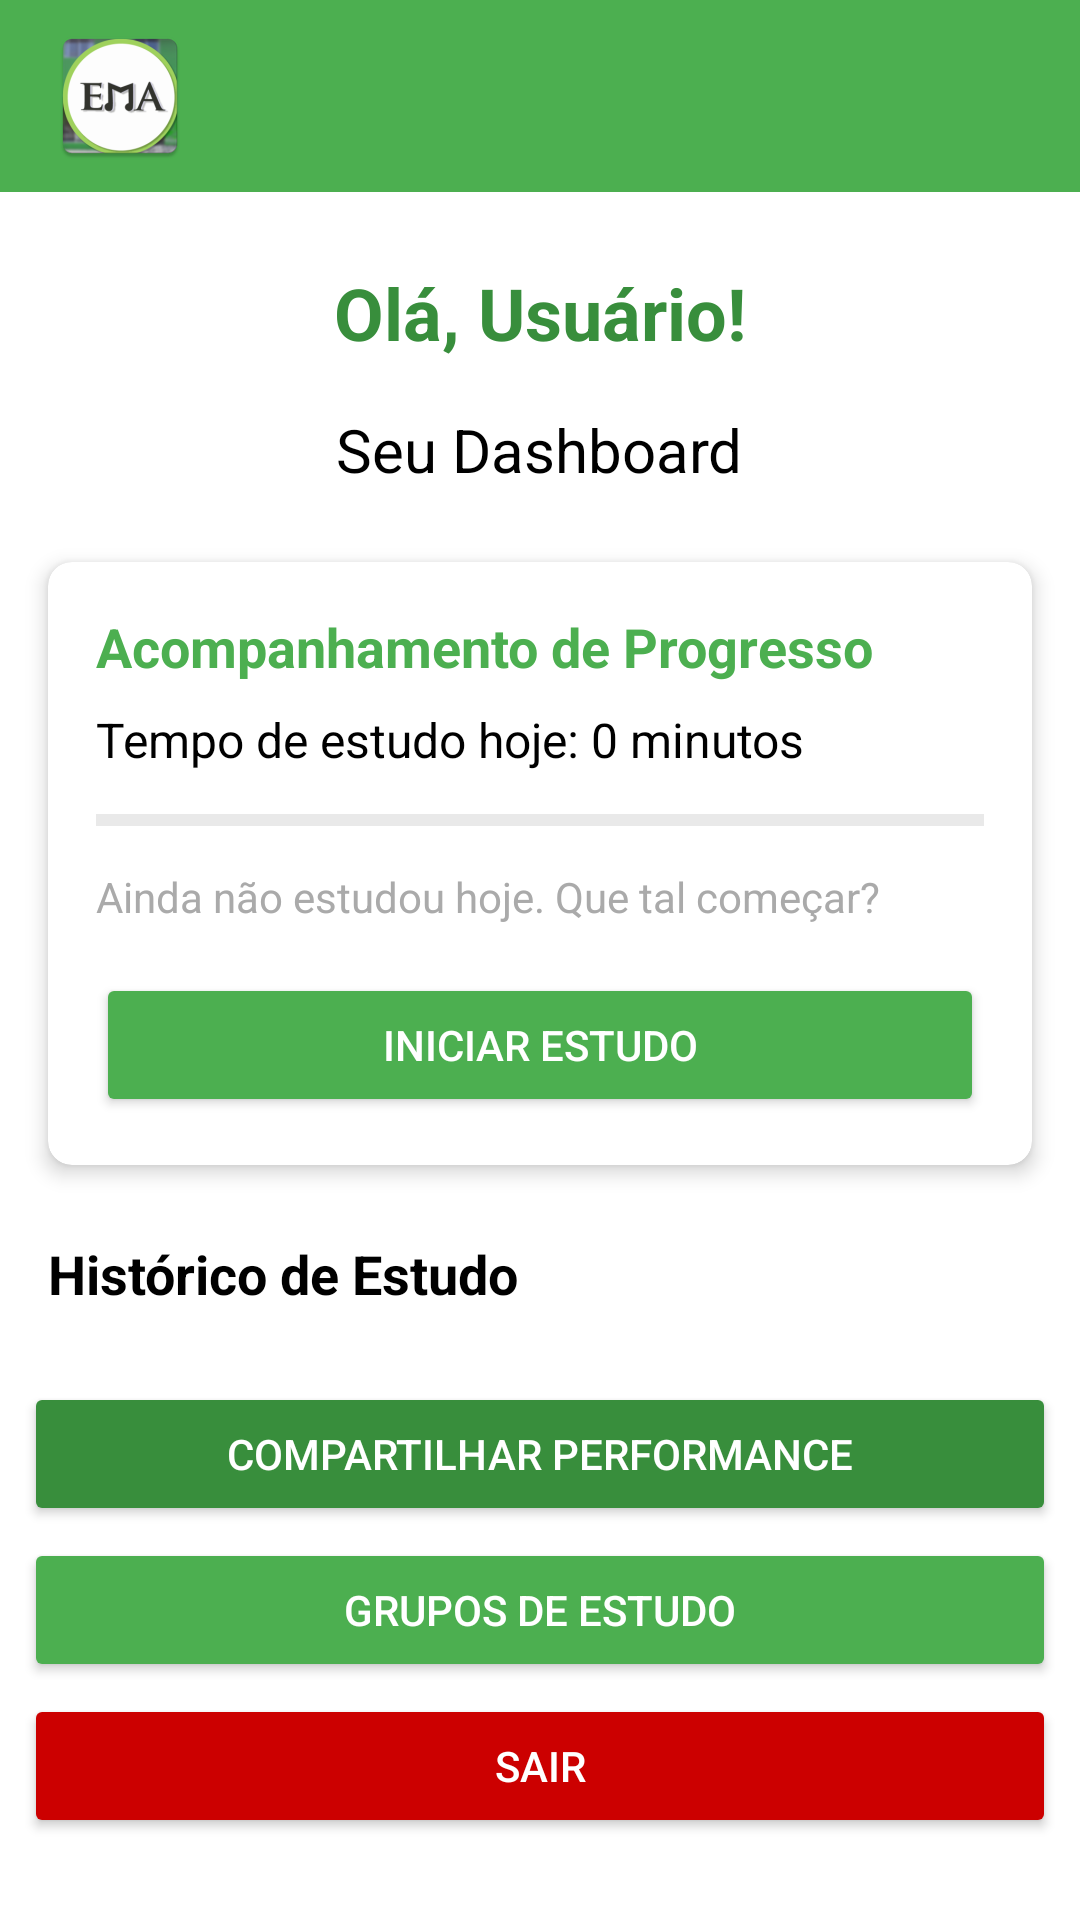

Layout XML and referenced resources for this Android screen:
<!-- AndroidManifest.xml: application theme Theme.MusicSchool -->
<!-- res/layout/activity_dashboard.xml -->
<?xml version="1.0" encoding="utf-8"?>
<androidx.constraintlayout.widget.ConstraintLayout
    xmlns:android="http://schemas.android.com/apk/res/android"
    xmlns:app="http://schemas.android.com/apk/res-auto"
    xmlns:tools="http://schemas.android.com/tools"
    android:layout_width="match_parent"
    android:layout_height="match_parent"
    android:background="@color/ema_white"
    tools:context=".activities.DashboardActivity"> <com.google.android.material.appbar.AppBarLayout
    android:id="@+id/app_bar_layout"
    android:layout_width="match_parent"
    android:layout_height="wrap_content"
    android:theme="?attr/actionBarTheme"
    app:layout_constraintTop_toTopOf="parent"
    app:layout_constraintStart_toStartOf="parent"
    app:layout_constraintEnd_toEndOf="parent">

    <androidx.appcompat.widget.Toolbar
        android:id="@+id/toolbar"
        android:layout_width="match_parent"
        android:layout_height="?attr/actionBarSize"
        android:background="?attr/colorPrimary"
        app:titleTextColor="?attr/colorOnPrimary"
        app:popupTheme="@style/Theme.AppCompat.Light"
        app:logo="@mipmap/ic_launcher_ema" />
</com.google.android.material.appbar.AppBarLayout>

    <androidx.core.widget.NestedScrollView
        android:layout_width="0dp"
        android:layout_height="0dp"
        app:layout_constraintTop_toBottomOf="@+id/app_bar_layout"
        app:layout_constraintBottom_toBottomOf="parent"
        app:layout_constraintStart_toStartOf="parent"
        app:layout_constraintEnd_toEndOf="parent">

        <LinearLayout
            android:layout_width="match_parent"
            android:layout_height="wrap_content"
            android:orientation="vertical">

            <TextView
                android:id="@+id/tv_welcome"
                android:layout_width="wrap_content"
                android:layout_height="wrap_content"
                android:layout_marginTop="24dp"
                android:layout_gravity="center_horizontal"
                android:text="@string/ema_strings_ola_usuario"
                android:textColor="@color/ema_green_dark"
                android:textSize="24sp"
                android:textStyle="bold" />

            <TextView
                android:id="@+id/tv_dashboard_title"
                android:layout_width="wrap_content"
                android:layout_height="wrap_content"
                android:layout_marginTop="16dp"
                android:layout_gravity="center_horizontal"
                android:text="@string/ema_strings_seu_dashboard"
                android:textColor="@color/ema_black"
                android:textSize="20sp" />

            <androidx.cardview.widget.CardView
                android:id="@+id/card_progress"
                android:layout_width="match_parent"
                android:layout_height="wrap_content"
                android:layout_marginStart="16dp"
                android:layout_marginTop="24dp"
                android:layout_marginEnd="16dp"
                app:cardCornerRadius="8dp"
                app:cardElevation="4dp"
                app:contentPadding="16dp">

                <LinearLayout
                    android:layout_width="match_parent"
                    android:layout_height="wrap_content"
                    android:orientation="vertical">

                    <TextView
                        android:layout_width="wrap_content"
                        android:layout_height="wrap_content"
                        android:text="@string/ema_strings_acompanhamento_de_progresso"
                        android:textColor="@color/ema_green_main"
                        android:textSize="18sp"
                        android:textStyle="bold" />

                    <TextView
                        android:id="@+id/tv_study_time"
                        android:layout_width="wrap_content"
                        android:layout_height="wrap_content"
                        android:layout_marginTop="8dp"
                        android:text="@string/ema_strings_tempo_de_estudo_hoje_0_minutos"
                        android:textColor="@color/ema_black"
                        android:textSize="16sp" />

                    <ProgressBar
                        android:id="@+id/progress_bar_study"
                        style="?android:attr/progressBarStyleHorizontal"
                        android:layout_width="match_parent"
                        android:layout_height="wrap_content"
                        android:layout_marginTop="8dp"
                        android:max="100"
                        android:progress="0"
                        android:progressTint="@color/ema_green_dark" />

                    <TextView
                        android:id="@+id/tv_progress_status"
                        android:layout_width="wrap_content"
                        android:layout_height="wrap_content"
                        android:layout_marginTop="8dp"
                        android:text="@string/ema_strings_ainda_n_o_estudou_hoje_que_tal_comecar"
                        android:textColor="@android:color/darker_gray"
                        android:textSize="14sp" />

                    <Button
                        android:id="@+id/btn_toggle_study"
                        android:layout_width="match_parent"
                        android:layout_height="wrap_content"
                        android:layout_marginTop="16dp"
                        android:backgroundTint="@color/ema_green_main"
                        android:text="@string/ema_strings_iniciar_estudo"
                        android:textColor="@color/ema_white" />

                </LinearLayout>
            </androidx.cardview.widget.CardView>

            <TextView
                android:id="@+id/tv_history_title"
                android:layout_width="wrap_content"
                android:layout_height="wrap_content"
                android:layout_marginTop="24dp"
                android:layout_marginStart="16dp"
                android:text="@string/ema_strings_historico_de_estudo"
                android:textColor="@color/ema_black"
                android:textSize="18sp"
                android:textStyle="bold" />

            <androidx.recyclerview.widget.RecyclerView
                android:id="@+id/rv_study_history"
                android:layout_width="match_parent"
                android:layout_height="wrap_content"
                android:layout_marginStart="16dp"
                android:layout_marginTop="8dp"
                android:layout_marginEnd="16dp"
                android:layout_marginBottom="16dp"
                app:layout_behavior="@string/appbar_scrolling_view_behavior"
                android:nestedScrollingEnabled="false"
                tools:listitem="@layout/item_study_log" />

            <Button
                android:id="@+id/btn_performances"
                android:layout_width="match_parent"
                android:layout_height="wrap_content"
                android:layout_marginStart="8dp"
                android:layout_marginEnd="8dp"
                android:backgroundTint="@color/ema_green_dark"
                android:text="@string/ema_strings_compartilhar_performance"
                android:textColor="@color/ema_white"
                android:layout_marginBottom= "4dp" />

            <Button
                android:id="@+id/btn_collaboration"
                android:layout_width="match_parent"
                android:layout_height="wrap_content"
                android:layout_marginStart="8dp"
                android:layout_marginEnd="8dp"
                android:backgroundTint="@color/ema_green_main"
                android:text="@string/ema_strings_grupos_de_estudo"
                android:textColor="@color/ema_white"
                android:layout_marginBottom="4dp" />

            <Button
                android:id="@+id/btn_logout"
                android:layout_width="match_parent"
                android:layout_height="wrap_content"
                android:layout_marginStart="8dp"
                android:layout_marginEnd="8dp"
                android:layout_marginBottom="24dp"
                android:backgroundTint="@android:color/holo_red_dark"
                android:text="@string/ema_strings_sair"
                android:textColor="@color/ema_white" />

        </LinearLayout>
    </androidx.core.widget.NestedScrollView>

</androidx.constraintlayout.widget.ConstraintLayout>
<!-- res/layout/item_study_log.xml (included above) -->
<?xml version="1.0" encoding="utf-8"?>
<androidx.cardview.widget.CardView xmlns:android="http://schemas.android.com/apk/res/android"
    xmlns:app="http://schemas.android.com/apk/res-auto"
    android:layout_width="match_parent"
    android:layout_height="wrap_content"
    android:layout_marginVertical="4dp"
    app:cardCornerRadius="6dp"
    app:cardElevation="2dp">

    <LinearLayout
        android:layout_width="match_parent"
        android:layout_height="wrap_content"
        android:orientation="horizontal"
        android:padding="12dp"
        android:gravity="center_vertical">

        <TextView
            android:id="@+id/tv_log_date"
            android:layout_width="0dp"
            android:layout_height="wrap_content"
            android:layout_weight="1"
            android:text="@string/ema_strings_dd_mm_yyyy"
            android:textColor="@color/ema_black"
            android:textSize="14sp"
            android:textStyle="bold" />

        <TextView
            android:id="@+id/tv_log_time"
            android:layout_width="wrap_content"
            android:layout_height="wrap_content"
            android:text="@string/ema_strings_hh_mm_ss"
            android:textColor="@color/ema_green_dark"
            android:textSize="14sp"
            android:textStyle="bold" />

    </LinearLayout>
</androidx.cardview.widget.CardView>
<!-- resources referenced by this layout -->
<resources>
  <color name="ema_black">#FF000000</color>
  <color name="ema_green_dark">#FF388E3C</color>
  <color name="ema_green_main">#FF4CAF50</color>
  <color name="ema_white">#FFFFFFFF</color>
  <!-- mipmap ic_launcher_ema: webp bitmap (mipmap-hdpi, 4240 bytes) -->
  <string name="ema_strings_acompanhamento_de_progresso">Acompanhamento de Progresso</string>
  <string name="ema_strings_ainda_n_o_estudou_hoje_que_tal_comecar">Ainda não estudou hoje. Que tal começar?</string>
  <string name="ema_strings_compartilhar_performance">Compartilhar Performance</string>
  <string name="ema_strings_dd_mm_yyyy">DD/MM/YYYY</string>
  <string name="ema_strings_grupos_de_estudo">Grupos de Estudo</string>
  <string name="ema_strings_hh_mm_ss">HH:MM:SS</string>
  
      // Activity
  <string name="ema_strings_historico_de_estudo">Histórico de Estudo</string>
  <string name="ema_strings_iniciar_estudo">Iniciar Estudo</string>
  <string name="ema_strings_ola_usuario">Olá, Usuário!</string>
  <string name="ema_strings_sair">Sair</string>
  <string name="ema_strings_seu_dashboard">Seu Dashboard</string>
  <string name="ema_strings_tempo_de_estudo_hoje_0_minutos">Tempo de estudo hoje: 0 minutos</string>
  <style name="Theme.MusicSchool" parent="Theme.Material3.Light.NoActionBar">
          <item name="colorPrimary">@color/ema_green_main</item>
          <item name="colorPrimaryVariant">@color/ema_green_dark</item>
          <item name="colorOnPrimary">@color/ema_white</item>
  
          <item name="colorSecondary">@color/ema_green_dark</item>
          <item name="colorSecondaryVariant">@color/ema_green_main</item>
          <item name="colorOnSecondary">@color/ema_white</item>
  
          <item name="android:statusBarColor">?attr/colorPrimaryVariant</item>
          <item name="android:textColorPrimary">@color/ema_black</item>
          <item name="android:textColorSecondary">@android:color/darker_gray</item>
      </style>
</resources>
